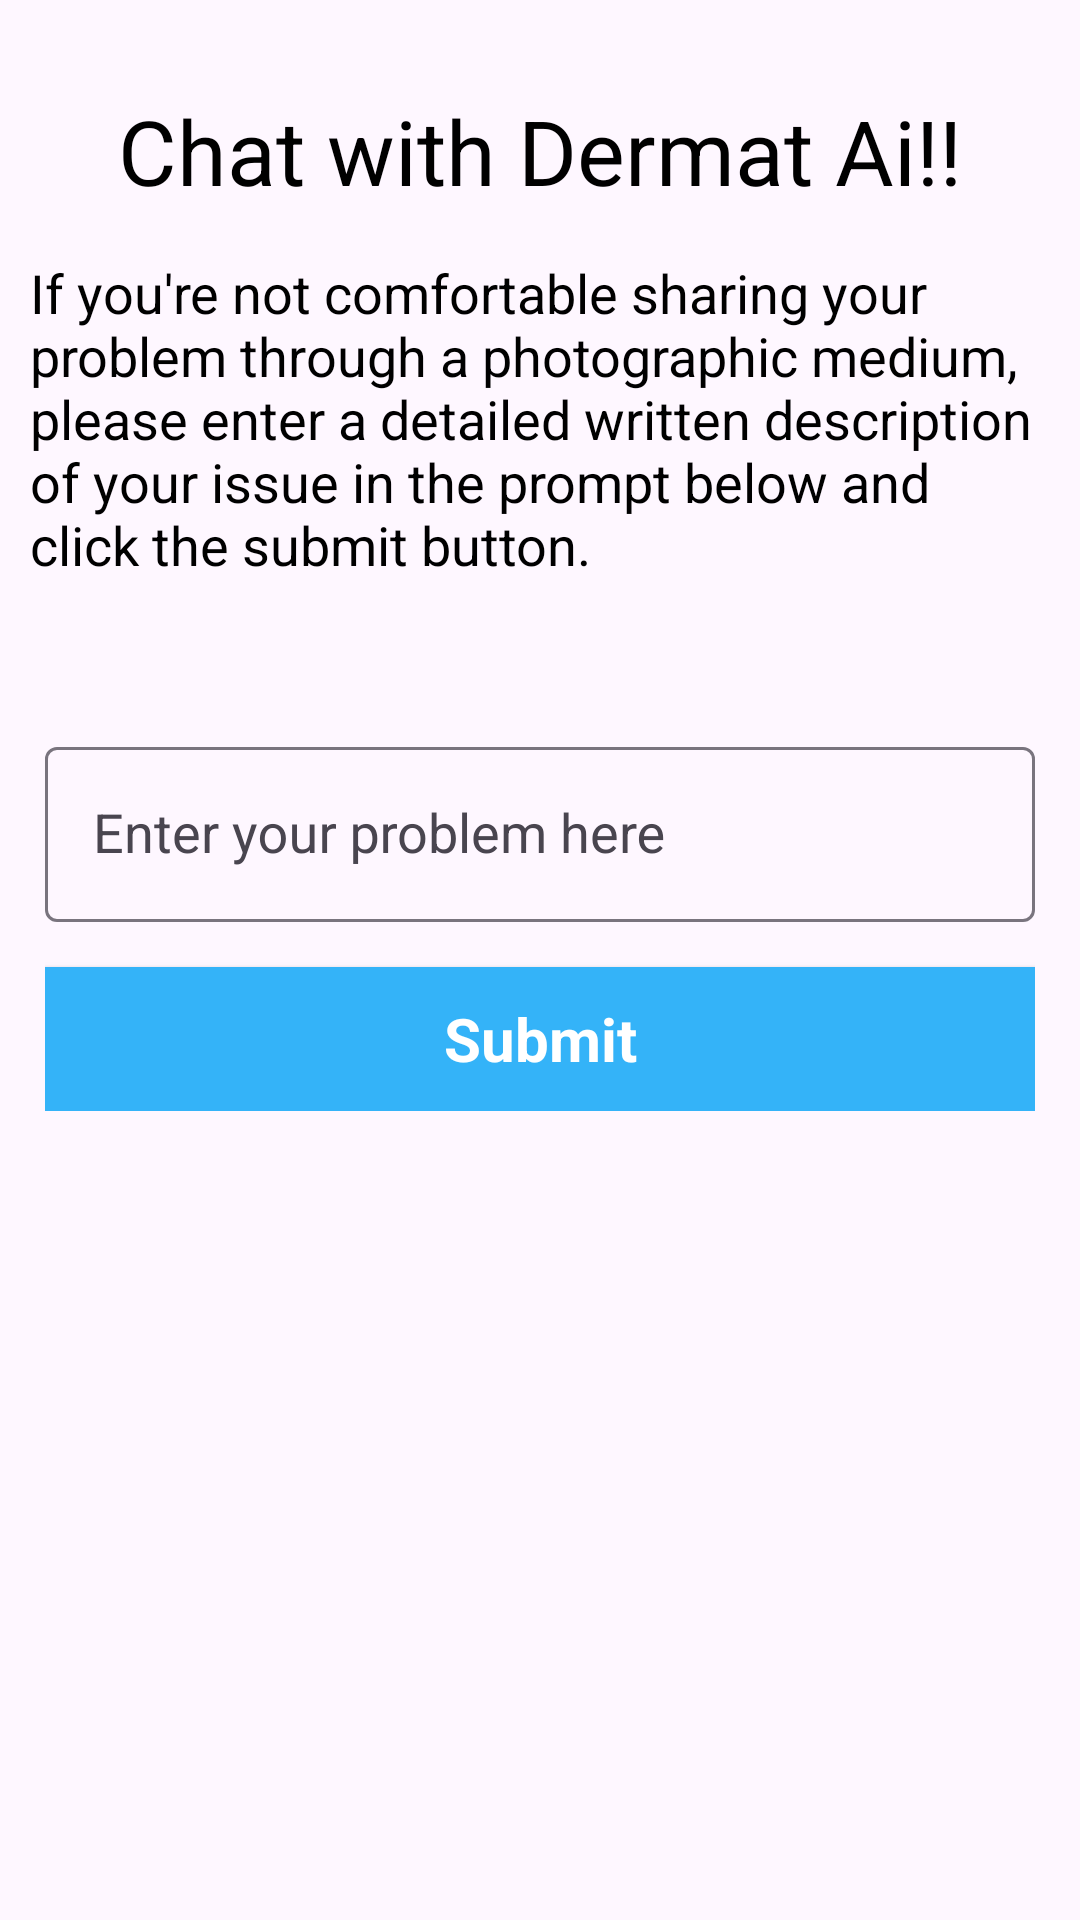

Here is an Android app screen rendered from its layout file. Give the layout XML and the strings, colors and styles it references.
<!-- AndroidManifest.xml: application theme Theme.RadientDermat -->
<!-- res/layout/fragment_chat_bot.xml -->
<?xml version="1.0" encoding="utf-8"?>
<FrameLayout xmlns:android="http://schemas.android.com/apk/res/android"
    xmlns:tools="http://schemas.android.com/tools"
    android:layout_width="match_parent"
    android:layout_height="match_parent"
    tools:context=".Frontend.Fragment.ChatBotFragment">
    <androidx.appcompat.widget.LinearLayoutCompat
        android:layout_width="match_parent"
        android:layout_height="match_parent"
        android:orientation="vertical"
        android:padding="10dp">
        <androidx.appcompat.widget.AppCompatTextView
            android:layout_width="match_parent"
            android:layout_height="wrap_content"
            android:text="Chat with Dermat Ai!!"
            android:textColor="@color/black"
            android:textAlignment="center"
            android:textSize="30sp"
            android:textAppearance="@color/black"
            android:translationY="20dp">
        </androidx.appcompat.widget.AppCompatTextView>
        <androidx.appcompat.widget.AppCompatTextView
            android:layout_width="match_parent"
            android:layout_height="wrap_content"
            android:text="If you're not comfortable sharing your problem through a photographic medium, please enter a detailed written description of your issue in the prompt below and click the submit button."
            android:translationY="35dp"
            android:textAppearance="@color/black"
            android:textColor="@color/black"
            android:textSize="18sp">
        </androidx.appcompat.widget.AppCompatTextView>
        <com.google.android.material.textfield.TextInputLayout
            android:layout_width="match_parent"
            android:layout_height="wrap_content"
            style="@style/ThemeOverlay.Material3.AutoCompleteTextView.OutlinedBox"
            android:padding="5dp"
            android:translationY="80dp">
            <com.google.android.material.textfield.TextInputEditText
                android:id="@+id/promptText"
                android:layout_width="match_parent"
                android:layout_height="match_parent"
                android:hint="Enter your problem here"
                android:textColor="@color/black"
                android:textColorHint="@color/black"
                android:textAppearance="@color/black"
                android:textSize="18sp">
            </com.google.android.material.textfield.TextInputEditText>
            <androidx.appcompat.widget.AppCompatButton
                android:id="@+id/submitButton"
                android:layout_width="match_parent"
                android:layout_height="wrap_content"
                android:layout_marginTop="15dp"
                android:background="#34B3F8"
                android:text="Submit"
                android:textSize="20sp"
                android:textAppearance="@color/white"
                android:textColor="@color/white"
                android:textStyle="bold">
            </androidx.appcompat.widget.AppCompatButton>
        </com.google.android.material.textfield.TextInputLayout>
        <ScrollView
            android:layout_width="match_parent"
            android:layout_height="350dp"
            android:translationY="90dp">

            <TextView
                android:id="@+id/responseText"
                android:layout_width="match_parent"
                android:layout_height="match_parent"
                android:scrollbars="vertical"/>

        </ScrollView>
    </androidx.appcompat.widget.LinearLayoutCompat>
</FrameLayout>
<!-- resources referenced by this layout -->
<resources>
  <style name="Theme.RadientDermat" parent="Base.Theme.RadientDermat" />
  <style name="Base.Theme.RadientDermat" parent="Theme.Material3.DayNight.NoActionBar">
          
          
      </style>
  <!-- not gathered from this repository: default colours our renderer supplied (Android Studio template values) -->
  <color name="black">#FF000000</color>
  <color name="white">#FFFFFFFF</color>
</resources>
